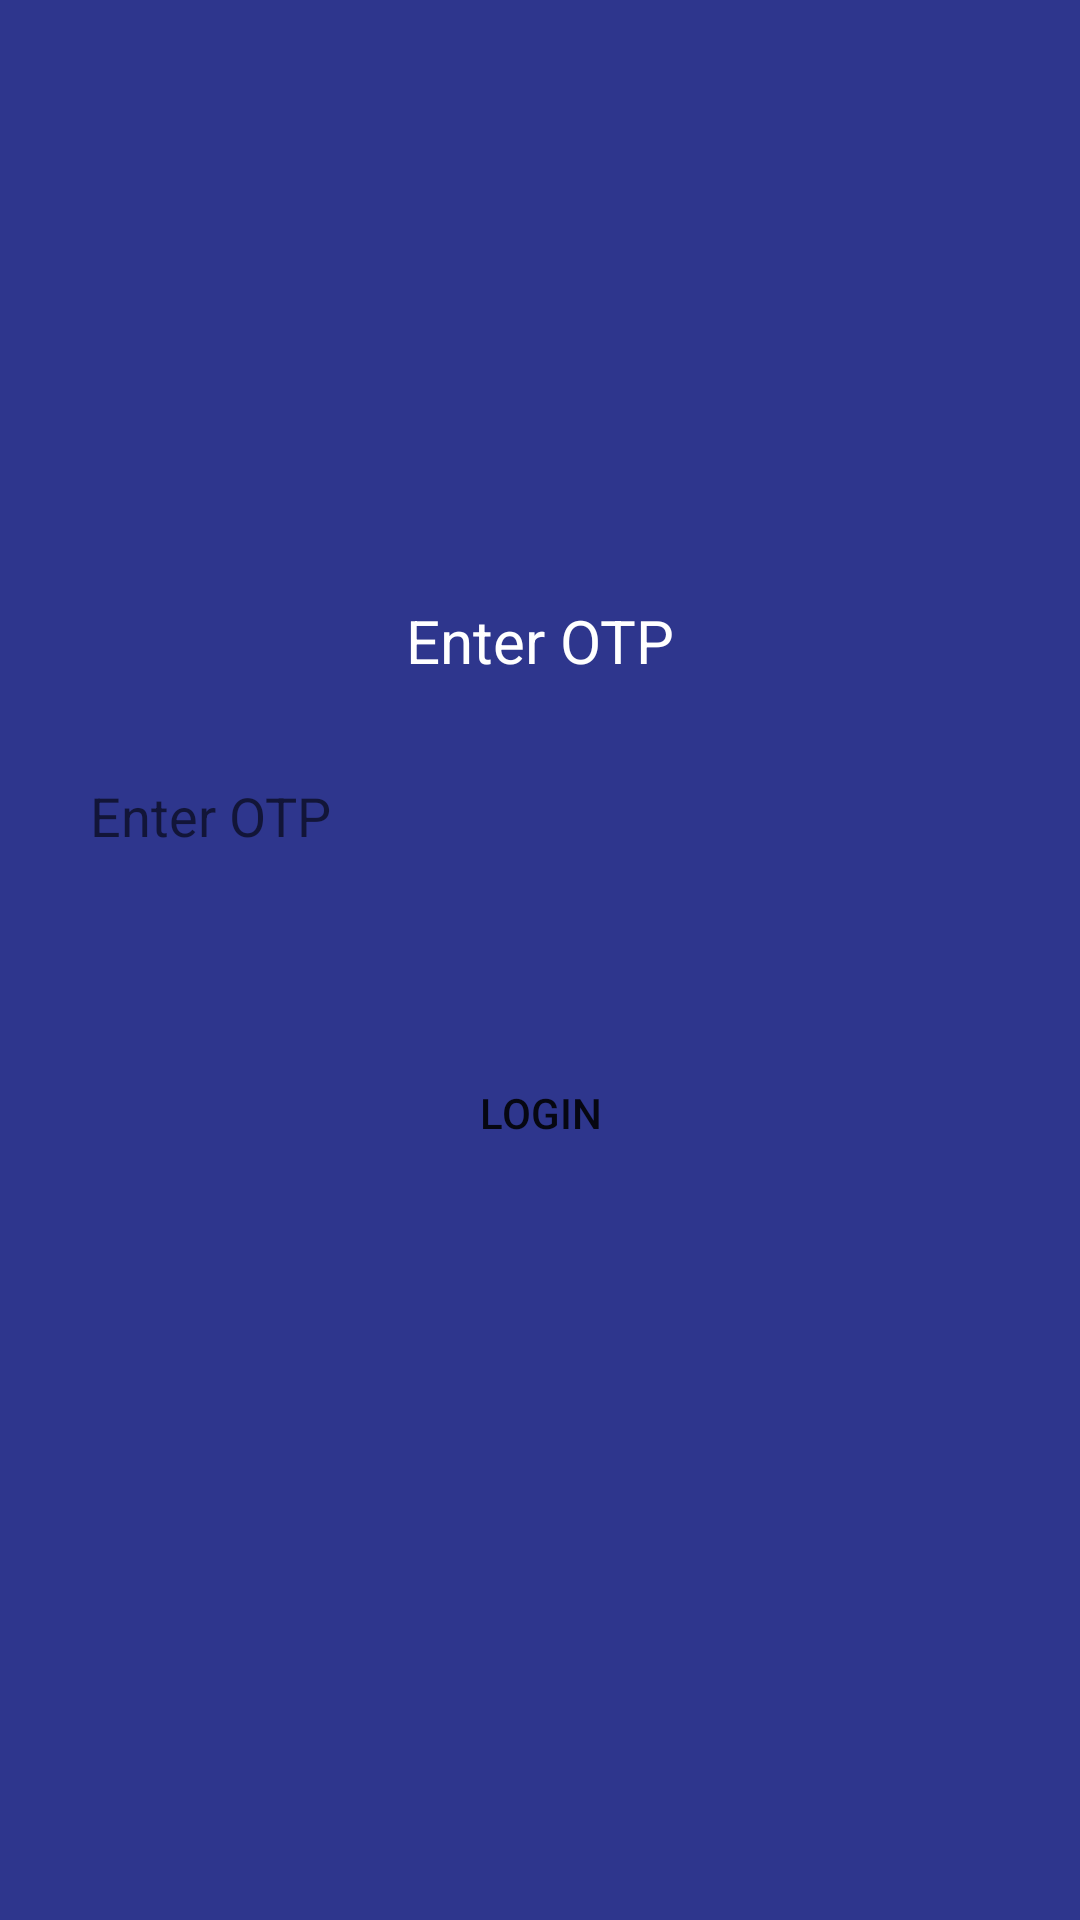

Write the Android layout XML for this screen, with the resource values it uses.
<!-- AndroidManifest.xml: application theme Theme.DiabeticLife -->
<!-- res/layout/activity_otp.xml -->
<?xml version="1.0" encoding="utf-8"?>
<androidx.constraintlayout.widget.ConstraintLayout xmlns:android="http://schemas.android.com/apk/res/android"
    xmlns:app="http://schemas.android.com/apk/res-auto"
    xmlns:tools="http://schemas.android.com/tools"
    android:layout_width="match_parent"
    android:layout_height="match_parent"
    android:background="#2E368D"
    tools:context=".patient.activity.OtpActivity">

    <TextView
        android:id="@+id/tv_otp"
        android:layout_width="wrap_content"
        android:layout_height="wrap_content"
        android:layout_marginTop="200dp"
        android:text="Enter OTP"
        android:textColor="@color/white"
        android:textSize="20sp"
        app:layout_constraintLeft_toLeftOf="parent"
        app:layout_constraintRight_toRightOf="parent"
        app:layout_constraintTop_toTopOf="parent" />

    <EditText
        android:id="@+id/et_otp"
        android:layout_width="match_parent"
        android:layout_height="50dp"
        android:layout_margin="20dp"
        android:background="@drawable/button_border_blue"
        android:hint="Enter OTP"
        android:paddingStart="10dp"
        app:layout_constraintLeft_toLeftOf="parent"
        app:layout_constraintRight_toRightOf="parent"
        app:layout_constraintTop_toBottomOf="@id/tv_otp" />

    
    <androidx.appcompat.widget.AppCompatButton
        android:id="@+id/login"
        android:layout_width="200dp"
        android:layout_height="wrap_content"
        android:layout_marginTop="50dp"
        android:background="@drawable/button_border_blue"
        android:text="Login"
        app:layout_constraintLeft_toLeftOf="parent"
        app:layout_constraintRight_toRightOf="parent"
        app:layout_constraintTop_toBottomOf="@id/et_otp" />

    <ProgressBar
        android:id="@+id/progress_bar"
        android:layout_width="wrap_content"
        android:layout_height="wrap_content"
        android:padding="100dp"
        android:visibility="gone"
        app:layout_constraintBottom_toBottomOf="parent"
        app:layout_constraintEnd_toEndOf="parent"
        app:layout_constraintStart_toStartOf="parent"
        app:layout_constraintTop_toTopOf="parent" />

</androidx.constraintlayout.widget.ConstraintLayout>
<!-- resources referenced by this layout -->
<resources>
  <color name="white">#FFFFFFFF</color>
  <style name="Theme.DiabeticLife" parent="Theme.MaterialComponents.DayNight.NoActionBar">
          
          <item name="colorPrimary">@color/purple_500</item>
          <item name="colorPrimaryVariant">@color/purple_700</item>
          <item name="colorOnPrimary">@color/white</item>
          
          <item name="colorSecondary">@color/teal_200</item>
          <item name="colorSecondaryVariant">@color/teal_700</item>
          <item name="colorOnSecondary">@color/black</item>
          
          <item name="android:statusBarColor" tools:targetApi="l">?attr/colorPrimaryVariant</item>
          
          <item name="android:windowDisablePreview">true</item>
          <item name="android:windowIsTranslucent">true</item>
      </style>
  <color name="purple_500">#FF6200EE</color>
  <color name="purple_700">#FF3700B3</color>
  <color name="teal_200">#FF03DAC5</color>
  <color name="teal_700">#FF018786</color>
  <color name="black">#FF000000</color>
</resources>
